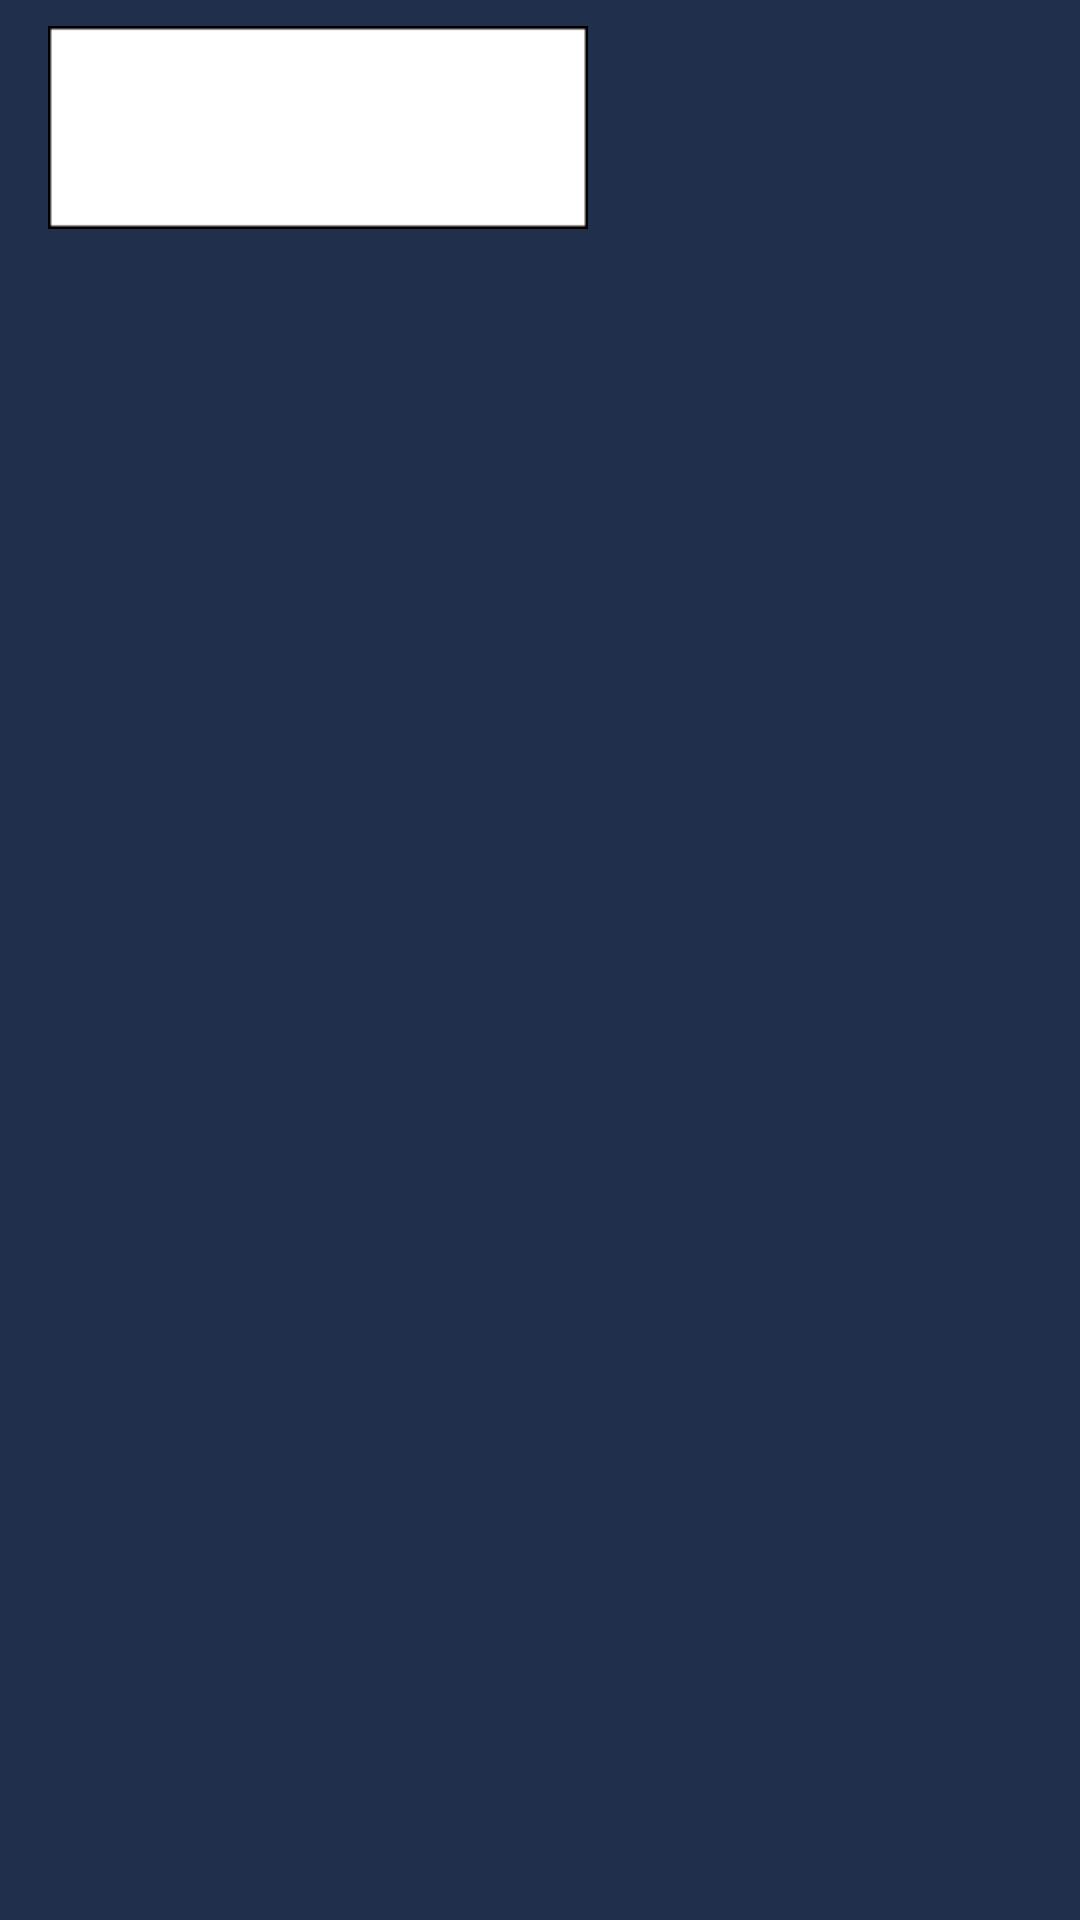

This screen was rendered from an Android layout file. Write that file and the resources it references.
<!-- AndroidManifest.xml: application theme AppTheme -->
<!-- res/layout/game_list_row_layout.xml -->
<?xml version="1.0" encoding="utf-8"?>
<LinearLayout xmlns:android="http://schemas.android.com/apk/res/android"
    xmlns:tools="http://schemas.android.com/tools"
    android:orientation="vertical"
    android:layout_width="match_parent"
    android:layout_height="match_parent"
    android:paddingTop="@dimen/small_vertical_separation"
    android:paddingBottom="@dimen/small_vertical_separation"
    android:paddingLeft="@dimen/default_horizontal_separation"
    android:paddingRight="@dimen/default_horizontal_separation">

    <ImageView
        android:id="@+id/games_list_row_image"
        android:layout_width="180dp"
        android:layout_height="wrap_content"
        android:src="@drawable/default_game_img"/>

    <TextView
        android:id="@+id/games_list_row_name"
        android:layout_width="match_parent"
        android:layout_height="match_parent"
        tools:text="Some game"/>

</LinearLayout>
<!-- resources referenced by this layout -->
<resources>
  <dimen name="default_horizontal_separation">16dp</dimen>
  <dimen name="small_vertical_separation">8dp</dimen>
  <!-- drawable default_game_img: png bitmap (drawable-mdpi, 1046 bytes) -->
  <style name="AppTheme" parent="AppBaseTheme">
      </style>
  <style name="AppBaseTheme" parent="Theme.AppCompat.Light.NoActionBar">
          <item name="colorPrimary">@color/main_color</item>
          <item name="colorPrimaryDark">@color/main_color_darker</item>
          <item name="android:windowBackground">@color/background</item>
          <item name="colorAccent">@color/secondary_color</item>
      </style>
  <color name="main_color">#131C2A</color>
  <color name="main_color_darker">#171A21</color>
  <color name="background">#202F4C</color>
  <color name="secondary_color">#748C20</color>
</resources>
